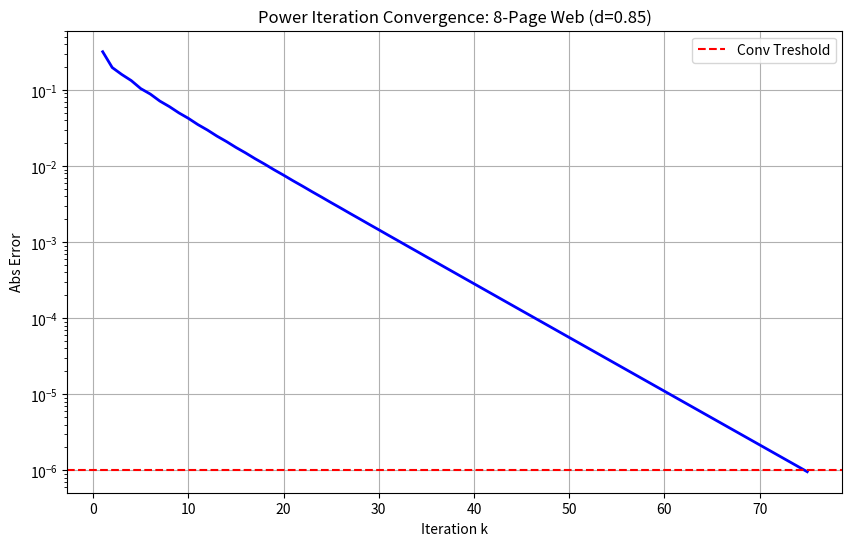
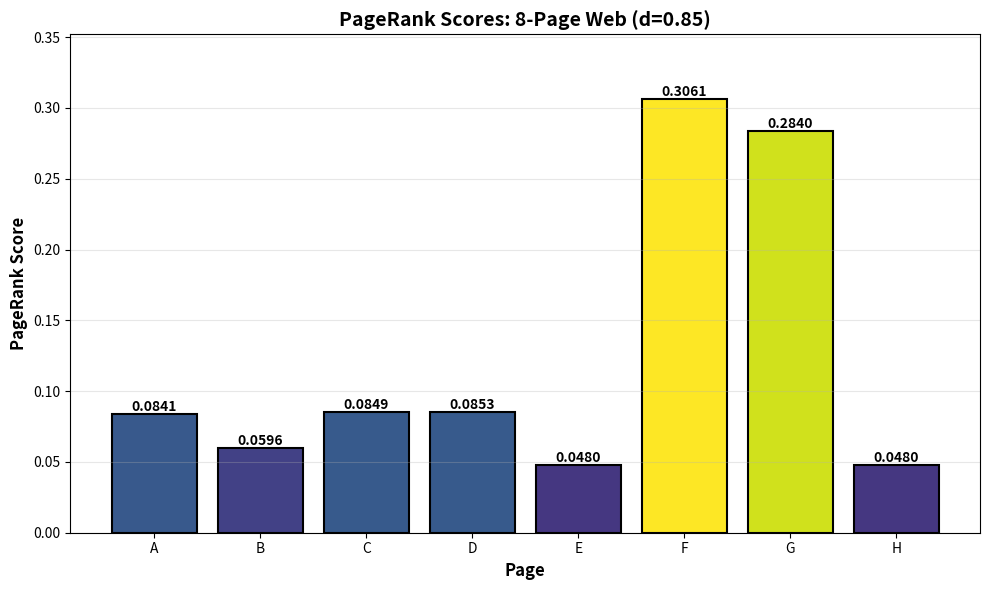
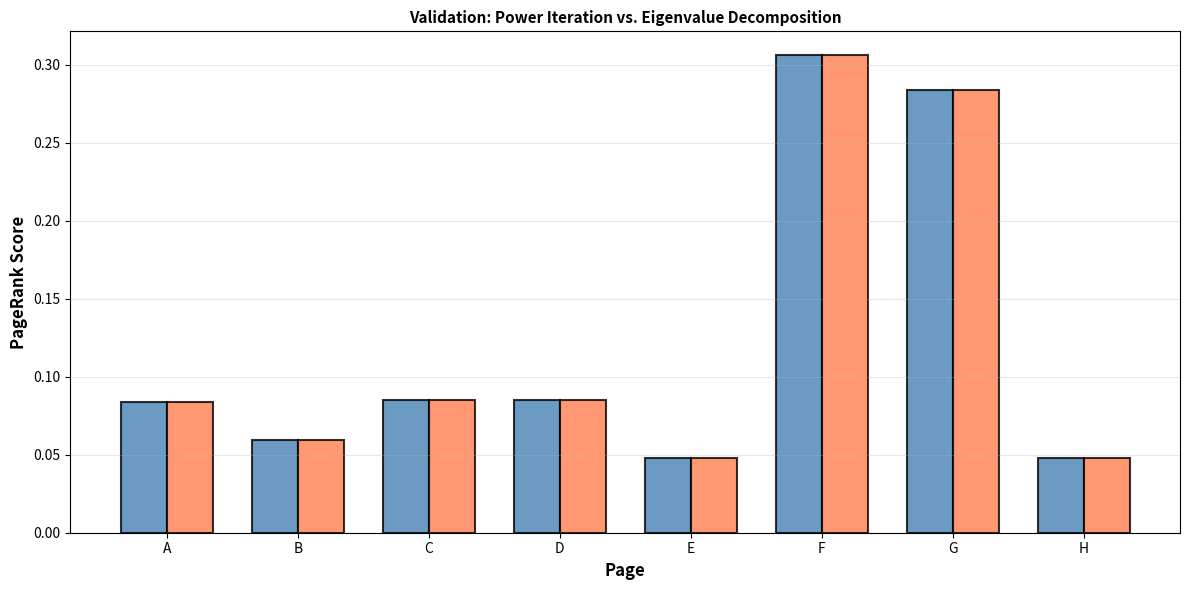

These figures' Python source, in order:
#!/usr/bin/env python
# coding: utf-8

# In[ ]:


import numpy as np
from numpy import linalg as LA
import matplotlib.pyplot as plt


# In[ ]:


def build_transition_matrix (adjacent_matrix):
    mat_copy = adjacent_matrix.copy()  # Copy the Adjacenet Matrix for safety
    page_count = mat_copy.shape[0] # count the number of pages

    out_degree = mat_copy.sum(axis = 0) # Calculate the column sum 
    dangling_nodes = (out_degree == 0) #Check if any column sum = 0

    if np.any(dangling_nodes):     
        mat_copy[:, dangling_nodes] = 1.0 / page_count # Set entire column to 1/n (uniform distribution)
        out_degree[dangling_nodes] = 1.0  

    tran_mat = mat_copy / out_degree #Make each column a probability distribution

    #Assert column-stochastic property
    assert np.allclose(tran_mat.sum(axis=0),1.0), "Matrix is not column stochastic"
    
    return tran_mat


# In[ ]:


#Add damping function (from Issue #7 preview) and full 8-page test:
def add_damping(transition_matrix, damping_factor=0.85):
    n = transition_matrix.shape[0] 
    d = damping_factor
    e = np.ones((n, n))
    
    m_prime = d * transition_matrix + ((1 - d) / n) * e # apply the damping factor to the transition matrix 
    column_sums = m_prime.sum(axis=0)
    
    assert np.allclose(column_sums, 1.0), "Error: Damped matrix is not column-stochastic"
    print(f"Damping factor d = {d} applied successfully")
    
    return m_prime


# In[ ]:


#Compute PageRank using the Power Iteration method with Damping Factor!
def pagerank_power_iteration(m_prime, epsilon=1e-6, max_iterations=1000):
    # Get the number of pages
    page_count = m_prime.shape[0]
    x = np.ones(page_count) / page_count
    
    error_history = [] # Storage for convergence error tracking
    
    # Main iteration loop
    for iteration in range(max_iterations):
        x_new = m_prime @ x
        error = np.linalg.norm(x_new - x, ord = 1)
        
        error_history.append(error)
        
        if error < epsilon: 
            print(f"Converged in {iteration + 1} with Final error = {error:.2e}\n")
            return x_new, error_history
        
        x = x_new # update vector
    
    print (f"Did not converge in {max_iterations} iterations")
    return x, error_history


# In[ ]:


# Error Tracking and Visualizaiton
def plot_convergence (convergence_history, title = "Plot Convergence History"):

    fig = plt.figure(figsize=(10,6))
    iterations = range(1, len(convergence_history) + 1)
    plt.semilogy(iterations, convergence_history, 'b-',linewidth = 2) #Make a plot with log scaling on the y-axis

    plt.axhline(y = 1e-6, color = 'r', linestyle = '--', label = "Conv Treshold") #Add a horizontal line spanning the whole or fraction of the Axes.

    plt.xlabel('Iteration k')
    plt.ylabel('Abs Error')
    plt.title(title)
    plt.grid()
    plt.legend()

    #display the plot
    plt.show()


# In[ ]:


def plot_pagerank_scores(pagerank_vector, labels, title="PageRank Scores"):
    plt.figure(figsize=(10, 6))
    
    colors = plt.cm.viridis(pagerank_vector / pagerank_vector.max())
    bars = plt.bar(labels, pagerank_vector, color=colors, edgecolor='black', linewidth=1.5)
    
    for bar, value in zip(bars, pagerank_vector):
        height = bar.get_height()
        plt.text(bar.get_x() + bar.get_width()/2., height,
                f'{value:.4f}',
                ha='center', va='bottom', fontsize=10, fontweight='bold')
    
    # Labels and formatting
    plt.xlabel('Page', fontsize=12, fontweight='bold')
    plt.ylabel('PageRank Score', fontsize=12, fontweight='bold')
    plt.title(title, fontsize=14, fontweight='bold')
    plt.ylim(0, pagerank_vector.max() * 1.15)  # Add space for labels
    plt.grid(axis='y', alpha=0.3)
    plt.tight_layout()
    plt.show()


# In[ ]:


#8-Page Complex Web
np.set_printoptions(precision=4, suppress=True) #floating numbers have 4 digits after .0 and no scientific format 10e-2

# Pages: A=0, B=1, C=2, D=3, E=4, F=5, G=6, H=7
A_web = np.array([
    #A,B,C,D,E,F,G,H
    [0,0,1,1,0,0,0,0], # A receives links from C, D
    [1,0,0,0,0,0,0,0], # B receives links from A
    [1,1,0,0,0,0,0,0], # C receives links from B, A
    [0,1,1,0,0,0,0,0], # D receives links from B, C
    [0,0,0,1,0,0,0,0], # E receives links from D
    [0,0,0,0,1,0,1,0], # F receives links from E, G
    [0,0,0,0,0,1,0,0], # G receives links from F (
    [0,0,0,1,0,0,0,0] # H receives links from D
])

A_web = np.array (A_web, dtype = 'float')

#Spider Traps & Dangling Nodes
page_labels = ['A', 'B', 'C', 'D', 'E', 'F', 'G', 'H']

print("8-Page Web Adjacency Matrix:")
print("    ", "  ".join(page_labels))
for i, label in enumerate(page_labels):
    print(f"{label}   {A_web[i]}")


# In[ ]:


#Detailed Link Structure
for j, page in enumerate(page_labels):
    outlinks_indices = np.where(A_web[:,j]== 1)[0]
    if len(outlinks_indices)> 0 :
        outlinks_labels = [page_labels[k] for k in outlinks_indices]
        print(f"Page {page} -> {list(outlinks_labels)})")
    else:
        print(f"Page {page} -> None (dangling_node)\n")
        

#Identify dangling nodes (nodes without output links)
out_degrees = A_web.sum(axis=0)
dangling_nodes = np.where(out_degrees== 0)[0]
dangling_labels = [page_labels[i] for i in dangling_nodes]

print(f"Dangling Nodes:{dangling_labels} - no outgoing links\n")


# In[ ]:


m_web = build_transition_matrix(A_web)


# In[ ]:


m_prime_web = add_damping(m_web, damping_factor=0.85)


# In[ ]:


r_web, history_web = pagerank_power_iteration(m_prime_web, epsilon=1e-6, max_iterations=1000)


# In[ ]:


print("\nPage | PageRank Score | Percentage")
print("-" * 42)
for i, (label, score) in enumerate(zip(page_labels, r_web)):
    print(f"  {label}  |    {score:.6f}    |   {score*100:.2f}%")
print("-" * 42)
print(f"Sum: {r_web.sum():.6f} (should be 1.0)")


# In[ ]:


plot_convergence(history_web, title="Power Iteration Convergence: 8-Page Web (d=0.85)")


# In[ ]:


plot_pagerank_scores(r_web, page_labels, title="PageRank Scores: 8-Page Web (d=0.85)")


# In[ ]:


#Normalizing Pricnipal Eigenvector + Validate with Power Iteration Approach
def find_and_validate(m_prime, pagerank_power_result): 
    eigenvalues, eigenvectors = np.linalg.eig(m_prime)
    
    idx_lambda_1 = np.argmin(np.abs(eigenvalues - 1.0)) #Returns indices of the smallest abs_eigenvalue => the eigenvalue closest to 1
    
    dominant_eigenvalue = eigenvalues[idx_lambda_1] #Exctract the dominat eigenvalue
    
    pagerank_eig = np.abs(eigenvectors[:,idx_lambda_1].real)
    pagerank_eig = pagerank_eig / pagerank_eig.sum() # Normalize to sum = 1. This step should make the probability distribution = Power Iteration result 

    validation_error = np.linalg.norm(
        pagerank_power_result - pagerank_eig, ord = 1 
    )

    if validation_error < 1e-3: 
        print ("Validation Passed\n")
    else:
        print ("Validation Failed\n")

    return pagerank_eig, validation_error


# In[ ]:


r_eig, error = find_and_validate(m_prime_web, r_web)


# In[ ]:


sorted_indices = np.argsort(r_web)[::-1]  # Descending order
for rank, idx in enumerate(sorted_indices, 1):
    label = page_labels[idx]
    score = r_web[idx]
    print(f"  Rank {rank}: Page {label}  -  {score:.6f}  ({score*100:.2f}%)")


# In[ ]:


def plot_validation_comparison(r_power, r_eig, labels):
    plt.figure(figsize=(12, 6))
    
    x = np.arange(len(labels)) # Bar positions
    width = 0.35
    
    bars1 = plt.bar(x - width/2, r_power, width, label='Power Iterns',
                    color='steelblue', edgecolor='black', linewidth=1.5, alpha=0.8)
    bars2 = plt.bar(x + width/2, r_eig, width, label='Eigenvalue Decomp',
                    color='coral', edgecolor='black', linewidth=1.5, alpha=0.8)
    
    # Formatting
    plt.xlabel('Page', fontsize=12, fontweight='bold')
    plt.ylabel('PageRank Score', fontsize=12, fontweight='bold')
    plt.title('Validation: Power Iteration vs. Eigenvalue Decomposition', 
              fontsize = 11, fontweight='bold')
    plt.xticks(x, labels)
    plt.grid(axis='y', alpha=0.3)
    
    # highlight difference
    for i, (p, e) in enumerate(zip(r_power, r_eig)):
        diff = abs(p - e)
        if diff > 1e-5:  # Only annotate if difference is visible
            plt.text(i, max(p, e) + 0.01, f'Δ={diff:.2e}',
                    ha='center', fontsize=8, color='red')
    
    plt.tight_layout()
    plt.show()


# In[ ]:


plot_validation_comparison(r_web, r_eig, page_labels)
